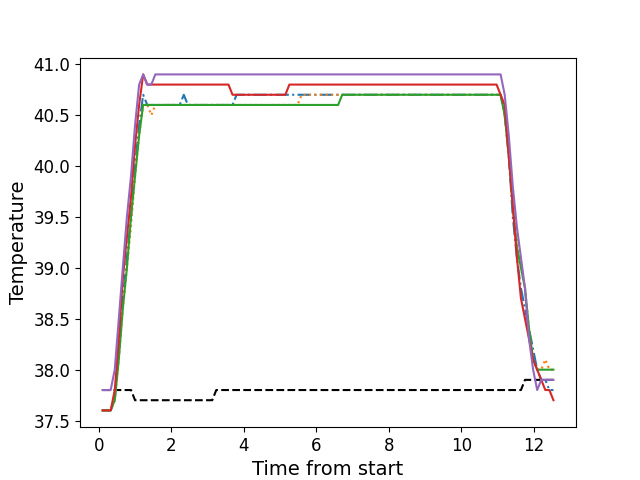

Values plotted in this chart, from the file beside it:
, times, neutral, z1, z2, z3, z4, z5
0, 0.1047, 37.8, 37.6, 37.6, 37.6, 37.6, 37.8
1, 0.2173, 37.8, 37.6, 37.6, 37.6, 37.6, 37.8
2, 0.3289, 37.8, 37.6, 37.6, 37.6, 37.6, 37.8
3, 0.4415, 37.8, 37.7, 37.7, 37.7, 37.8, 38.0
4, 0.5532, 37.8, 38.2, 38.1, 38.1, 38.3, 38.5
5, 0.6643, 37.8, 38.7, 38.6, 38.6, 38.9, 39.0
6, 0.7769, 37.8, 39.1, 39.0, 39.0, 39.3, 39.5
7, 0.8895, 37.8, 39.5, 39.4, 39.5, 39.7, 39.9
8, 1.001, 37.7, 40.0, 39.9, 39.9, 40.2, 40.4
9, 1.114, 37.7, 40.4, 40.3, 40.3, 40.6, 40.8
10, 1.225, 37.7, 40.7, 40.6, 40.6, 40.9, 40.9
11, 1.338, 37.7, 40.6, 40.6, 40.6, 40.8, 40.8
12, 1.45, 37.7, 40.6, 40.5, 40.6, 40.8, 40.8
13, 1.561, 37.7, 40.6, 40.6, 40.6, 40.8, 40.9
14, 1.674, 37.7, 40.6, 40.6, 40.6, 40.8, 40.9
15, 1.786, 37.7, 40.6, 40.6, 40.6, 40.8, 40.9
16, 1.898, 37.7, 40.6, 40.6, 40.6, 40.8, 40.9
17, 2.01, 37.7, 40.6, 40.6, 40.6, 40.8, 40.9
18, 2.122, 37.7, 40.6, 40.6, 40.6, 40.8, 40.9
19, 2.234, 37.7, 40.6, 40.6, 40.6, 40.8, 40.9
20, 2.347, 37.7, 40.7, 40.6, 40.6, 40.8, 40.9
21, 2.458, 37.7, 40.6, 40.6, 40.6, 40.8, 40.9
22, 2.57, 37.7, 40.6, 40.6, 40.6, 40.8, 40.9
23, 2.683, 37.7, 40.6, 40.6, 40.6, 40.8, 40.9
24, 2.794, 37.7, 40.6, 40.6, 40.6, 40.8, 40.9
25, 2.907, 37.7, 40.6, 40.6, 40.6, 40.8, 40.9
26, 3.019, 37.7, 40.6, 40.6, 40.6, 40.8, 40.9
27, 3.131, 37.7, 40.6, 40.6, 40.6, 40.8, 40.9
28, 3.243, 37.8, 40.6, 40.6, 40.6, 40.8, 40.9
29, 3.355, 37.8, 40.6, 40.6, 40.6, 40.8, 40.9
30, 3.467, 37.8, 40.6, 40.6, 40.6, 40.8, 40.9
31, 3.579, 37.8, 40.6, 40.6, 40.6, 40.8, 40.9
32, 3.691, 37.8, 40.6, 40.6, 40.6, 40.7, 40.9
33, 3.803, 37.8, 40.7, 40.6, 40.6, 40.7, 40.9
34, 3.915, 37.8, 40.7, 40.6, 40.6, 40.7, 40.9
35, 4.027, 37.8, 40.7, 40.6, 40.6, 40.7, 40.9
36, 4.14, 37.8, 40.7, 40.6, 40.6, 40.7, 40.9
37, 4.251, 37.8, 40.7, 40.6, 40.6, 40.7, 40.9
38, 4.364, 37.8, 40.7, 40.6, 40.6, 40.7, 40.9
39, 4.475, 37.8, 40.7, 40.6, 40.6, 40.7, 40.9
40, 4.588, 37.8, 40.7, 40.6, 40.6, 40.7, 40.9
41, 4.7, 37.8, 40.7, 40.6, 40.6, 40.7, 40.9
42, 4.811, 37.8, 40.7, 40.6, 40.6, 40.7, 40.9
43, 4.924, 37.8, 40.7, 40.6, 40.6, 40.7, 40.9
44, 5.036, 37.8, 40.7, 40.6, 40.6, 40.7, 40.9
45, 5.148, 37.8, 40.7, 40.6, 40.6, 40.7, 40.9
46, 5.259, 37.8, 40.7, 40.6, 40.6, 40.8, 40.9
47, 5.372, 37.8, 40.7, 40.6, 40.6, 40.8, 40.9
48, 5.485, 37.8, 40.7, 40.6, 40.6, 40.8, 40.9
49, 5.596, 37.8, 40.7, 40.7, 40.6, 40.8, 40.9
50, 5.709, 37.8, 40.7, 40.7, 40.6, 40.8, 40.9
51, 5.82, 37.8, 40.7, 40.7, 40.6, 40.8, 40.9
52, 5.932, 37.8, 40.7, 40.7, 40.6, 40.8, 40.9
53, 6.045, 37.8, 40.7, 40.7, 40.6, 40.8, 40.9
54, 6.156, 37.8, 40.7, 40.7, 40.6, 40.8, 40.9
55, 6.269, 37.8, 40.7, 40.7, 40.6, 40.8, 40.9
56, 6.381, 37.8, 40.7, 40.7, 40.6, 40.8, 40.9
57, 6.493, 37.8, 40.7, 40.7, 40.6, 40.8, 40.9
58, 6.605, 37.8, 40.7, 40.7, 40.6, 40.8, 40.9
59, 6.716, 37.8, 40.7, 40.7, 40.7, 40.8, 40.9
... 52 more rows
